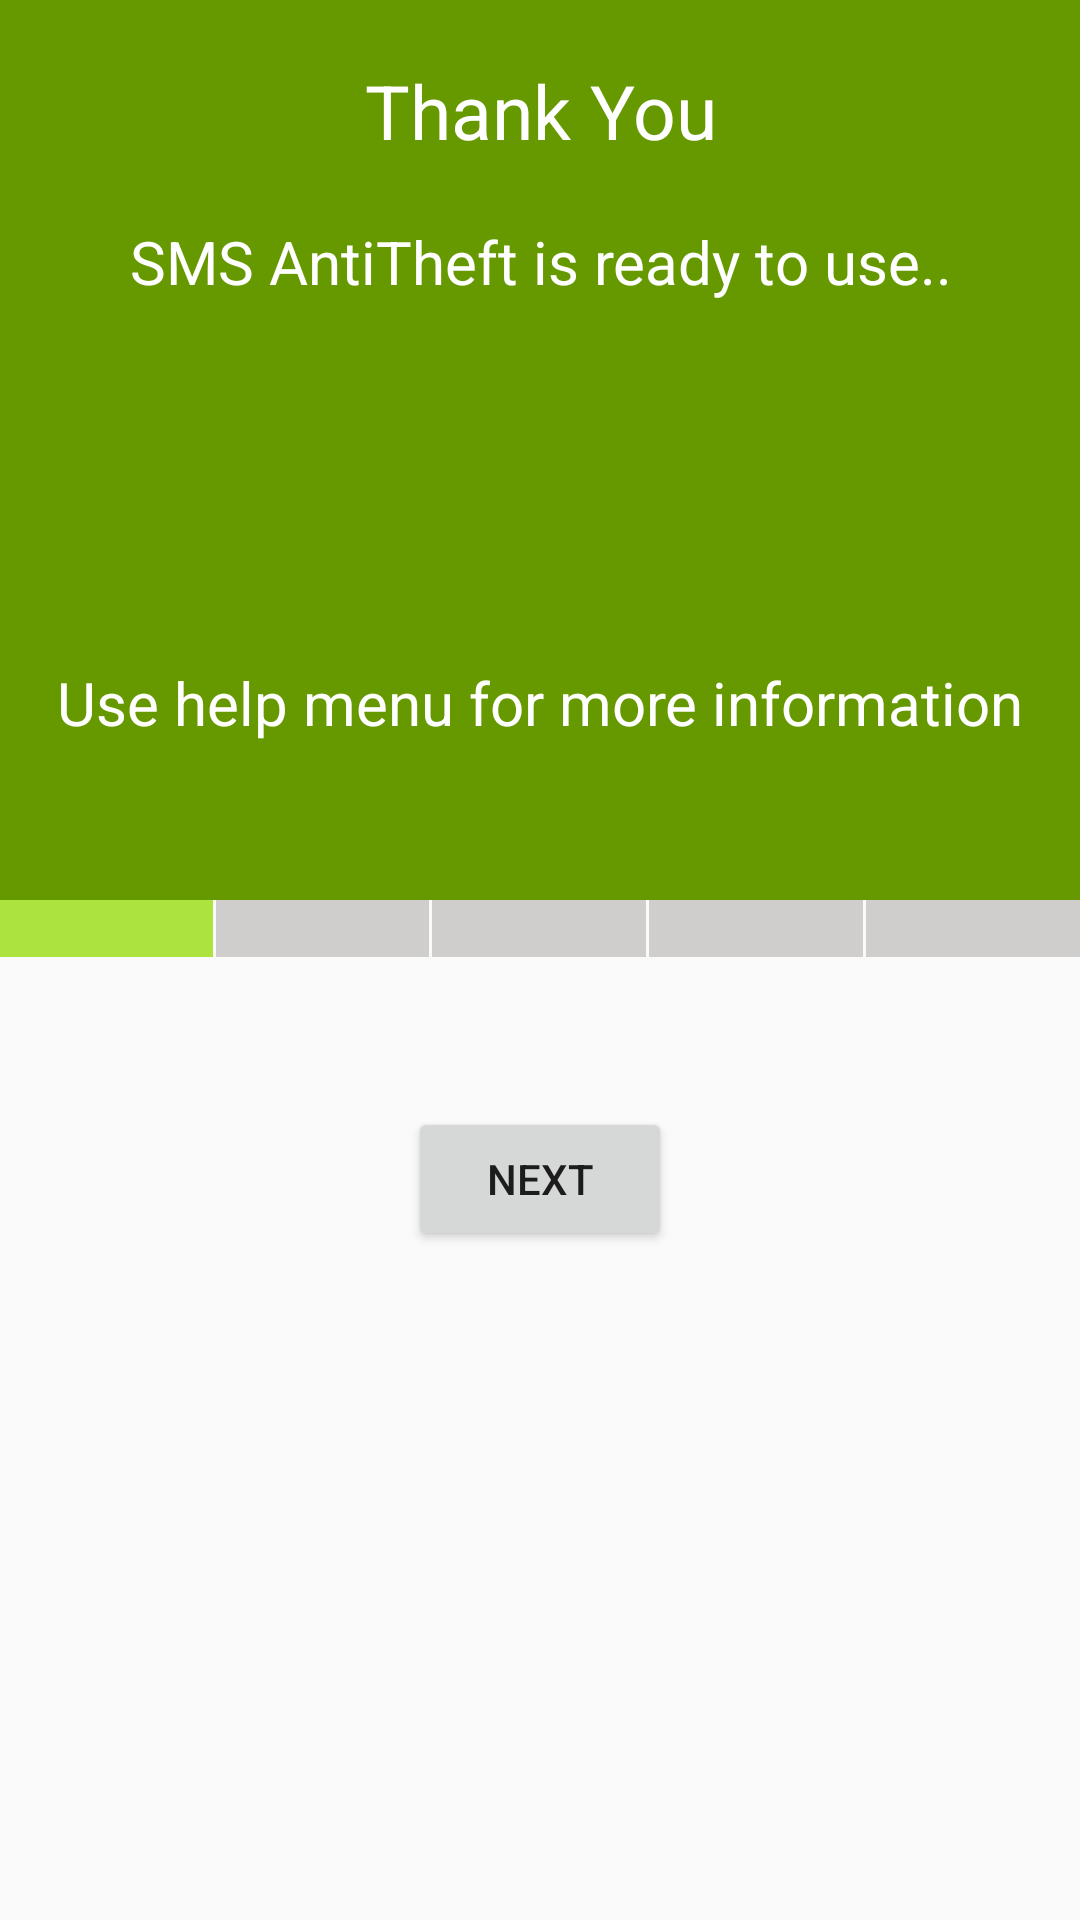

Layout XML and referenced resources for this Android screen:
<!-- AndroidManifest.xml: application theme AppTheme -->
<!-- res/layout/welcome_gcm.xml -->
<?xml version="1.0" encoding="utf-8"?>
<LinearLayout xmlns:android="http://schemas.android.com/apk/res/android"
    xmlns:app="http://schemas.android.com/apk/res-auto"
    android:orientation="vertical"
    xmlns:ads="http://schemas.android.com/apk/res-auto"
    android:layout_width="match_parent"
    android:layout_height="match_parent">


    <LinearLayout
        android:layout_width="match_parent"
        android:layout_height="300dp"
        android:orientation="vertical"
        android:background="@color/colorPrimary">
        <TextView
            android:layout_width="match_parent"
            android:layout_height="wrap_content"
            android:text="Thank You"
            android:textSize="25sp"
            android:layout_marginTop="20sp"
            android:id="@+id/sub_welcome"
            android:gravity="center_horizontal"
            android:textColor="#ffffff" />
        <TextView
            android:layout_width="match_parent"
            android:layout_height="wrap_content"
            android:text="SMS AntiTheft is ready to use.."
            android:textSize="20sp"
            android:layout_marginTop="20sp"
            android:id="@+id/sub_welcome1"
            android:gravity="center_horizontal"
            android:textColor="#ffffff" />
        <ImageView
            android:layout_width="90dp"
            android:layout_height="90dp"
            android:layout_marginTop="10sp"
            android:src="@mipmap/ic_cloud_done_white_24dp"
            android:layout_gravity="center_horizontal"/>
        <TextView
            android:layout_width="match_parent"
            android:layout_height="wrap_content"
            android:text="Use help menu for more information"
            android:textSize="20sp"
            android:layout_marginTop="20sp"
            android:id="@+id/sub_welcome2"
            android:gravity="center_horizontal"
            android:textColor="#ffffff" />
    </LinearLayout>
    <LinearLayout
        android:layout_width="match_parent"
        android:layout_height="wrap_content">
        <TextView
            android:layout_width="wrap_content"
            android:layout_height="wrap_content"
            android:layout_weight="1"
            android:id="@+id/act_welcome_status_1"
            android:background="#ace33f" />
        <TextView
            android:layout_width="wrap_content"
            android:layout_height="wrap_content"
            android:layout_marginLeft="1sp"
            android:layout_weight="1"
            android:id="@+id/act_welcome_status_2"
            android:background="#d0cdcd"/>
        <TextView
            android:layout_width="wrap_content"
            android:layout_height="wrap_content"
            android:layout_weight="1"
            android:layout_marginLeft="1sp"
            android:id="@+id/act_welcome_status_3"
            android:background="#d0cdcd"/>
        <TextView
            android:layout_width="wrap_content"
            android:layout_height="wrap_content"
            android:layout_marginLeft="1sp"
            android:layout_weight="1"
            android:id="@+id/act_welcome_status_4"
            android:background="#d0cdcd"/>
        <TextView
            android:layout_width="wrap_content"
            android:layout_height="wrap_content"
            android:layout_marginLeft="1sp"
            android:layout_weight="1"
            android:id="@+id/act_welcome_status_5"
            android:background="#d0cdcd"/>
    </LinearLayout>

    <Button
        android:layout_width="wrap_content"
        android:layout_height="wrap_content"
        android:layout_gravity="center_horizontal"
        android:layout_marginTop="50sp"
        android:text="Next"
        android:id="@+id/act_welcome_next_btn" />

</LinearLayout>
<!-- resources referenced by this layout -->
<resources>
  <color name="colorPrimary">#669900</color>
  <style name="AppTheme" parent="Theme.AppCompat.Light.DarkActionBar">
          
          <item name="colorPrimary">@color/colorPrimary</item>
          <item name="colorPrimaryDark">@color/colorPrimaryDark</item>
          <item name="colorAccent">@color/colorAccent</item>
          <item name="android:textColorHint">@color/colorPrimary</item>
      </style>
  <color name="colorPrimaryDark">#669900</color>
  <color name="colorAccent">#669900</color>
</resources>
